Labelled photos from "images", an image-classification folder in 7timothyhn/Capstone-CNN-MIU-project. The possible labels are: 4-4 time signature, half note, quarter note, whole note.

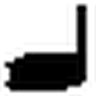
Label: quarter note

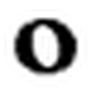
Label: whole note

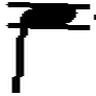
Label: quarter note

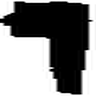
Label: quarter note

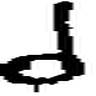
Label: half note

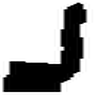
Label: quarter note
